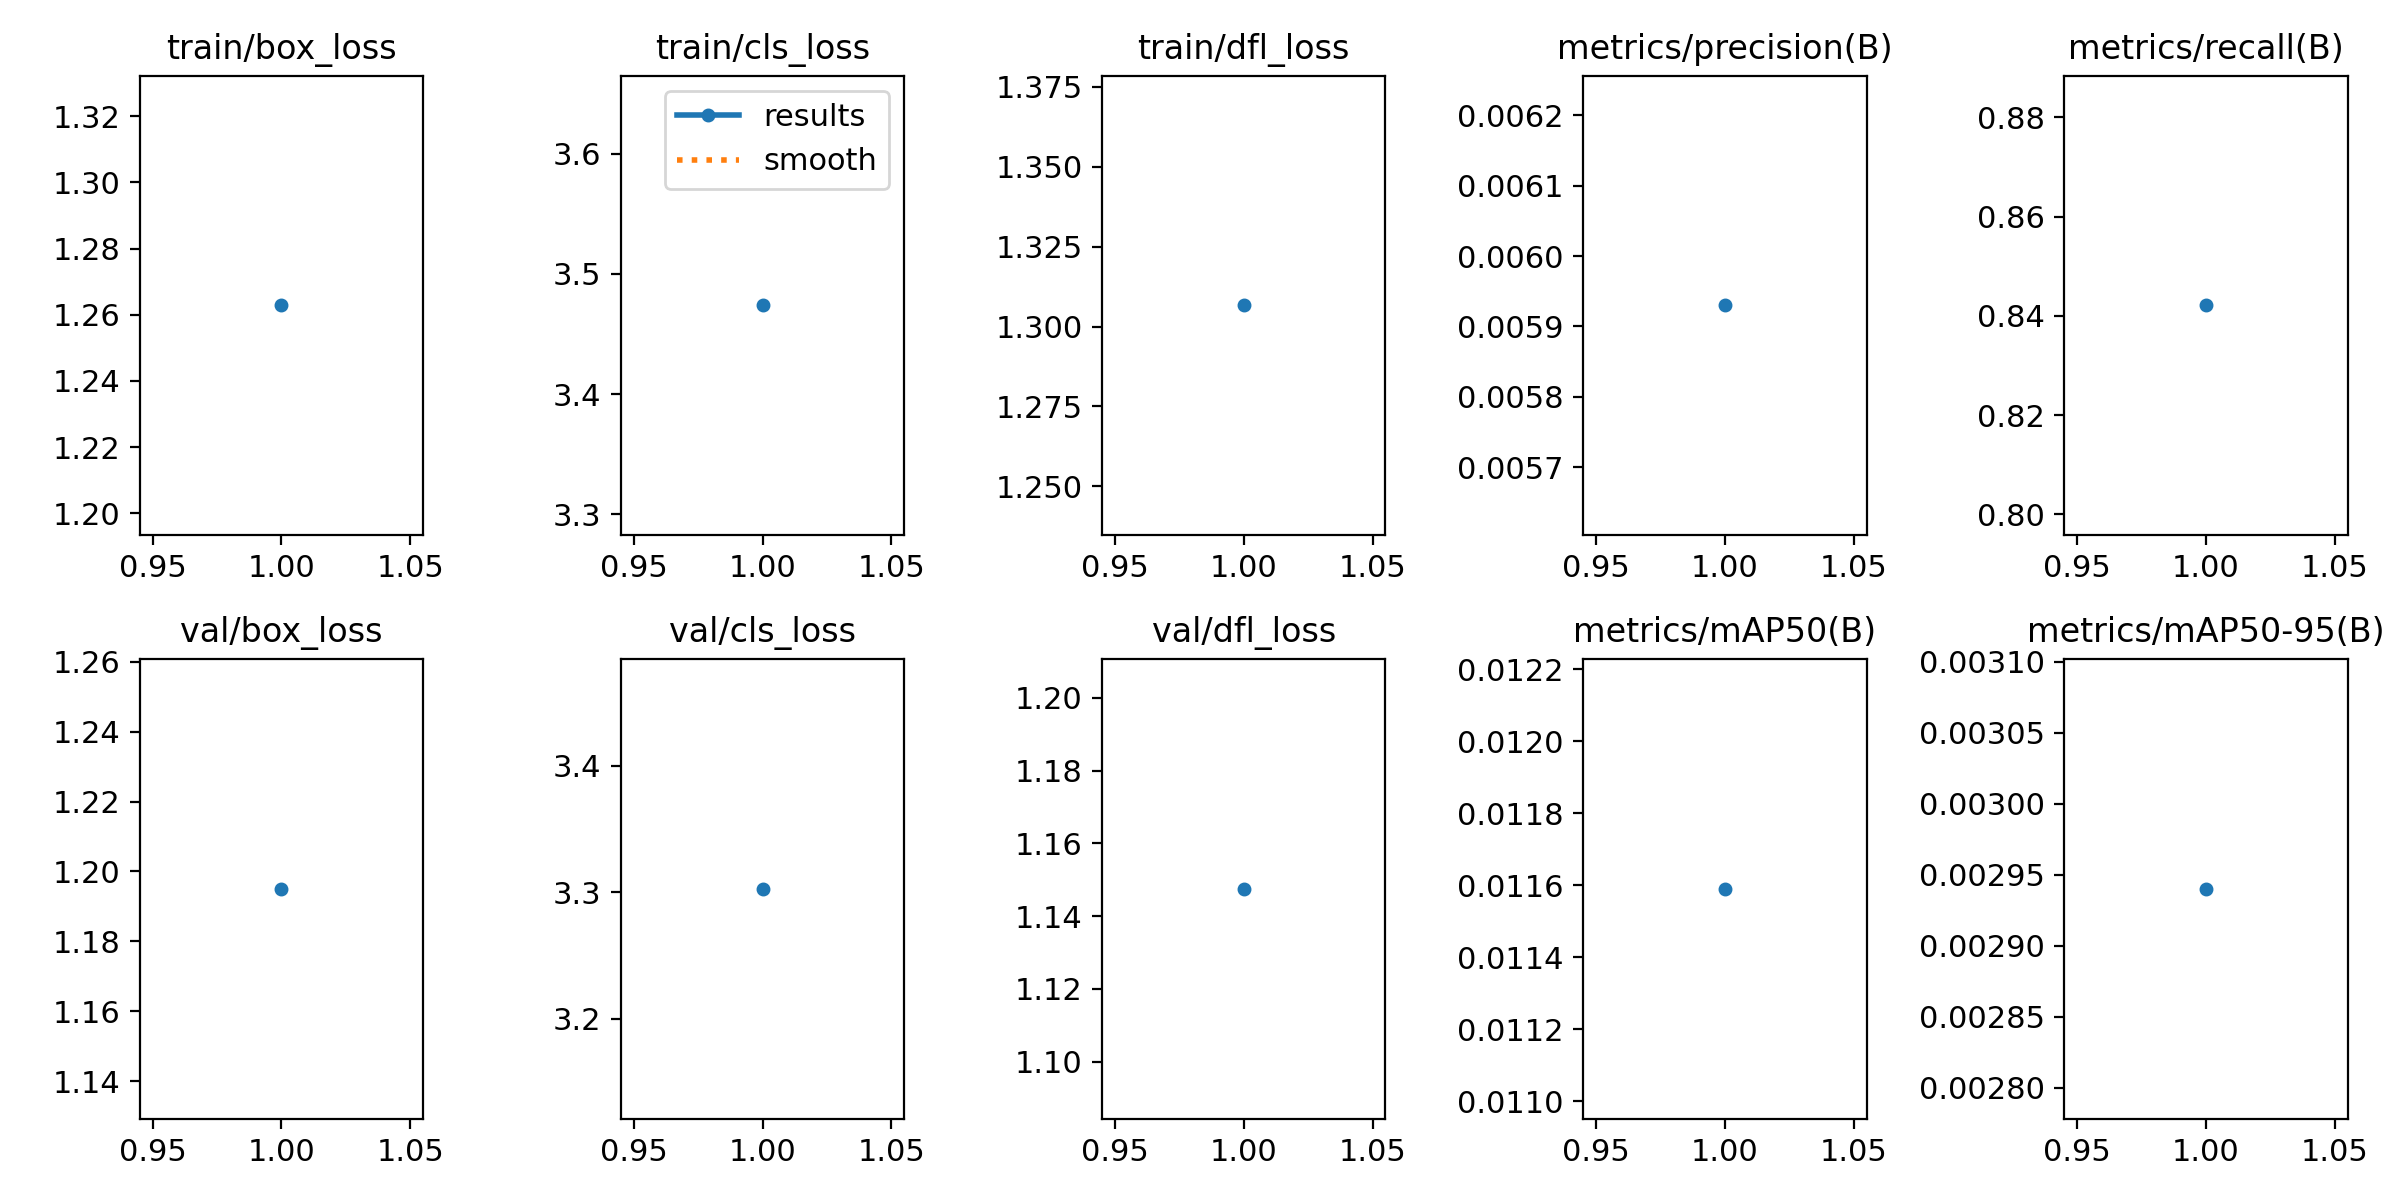

The table this chart was drawn from, first rows:
epoch, time, train/box_loss, train/cls_loss, train/dfl_loss, metrics/precision(B), metrics/recall(B), metrics/mAP50(B), metrics/mAP50-95(B), val/box_loss, val/cls_loss, val/dfl_loss, lr/pg0, lr/pg1, lr/pg2
1, 3.123, 1.263, 3.474, 1.307, 0.00593, 0.8421, 0.01159, 0.00294, 1.195, 3.303, 1.147, 0, 0, 0
